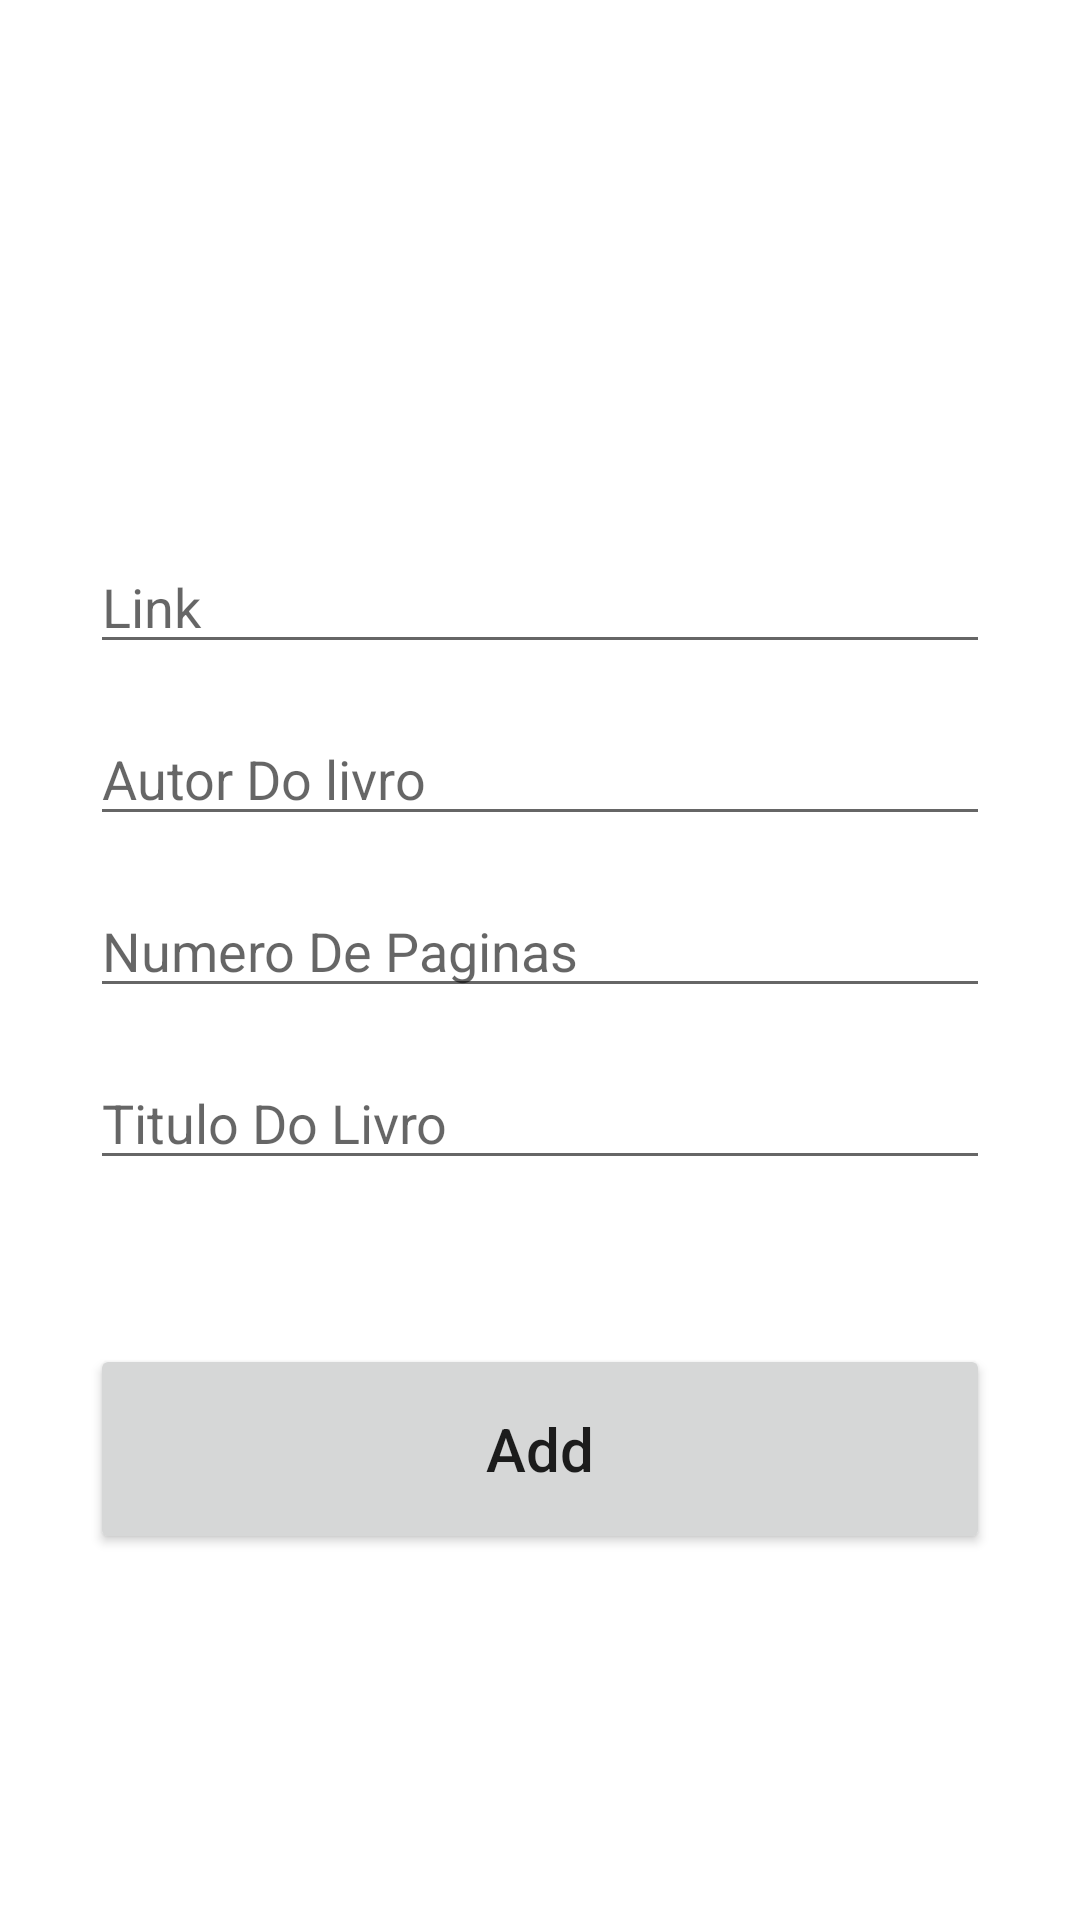

Produce the Android XML layout that renders to this screen, including the resource entries it uses.
<!-- AndroidManifest.xml: application theme Theme.Livraria2 -->
<!-- res/layout/activity_add.xml -->
<?xml version="1.0" encoding="utf-8"?>
<androidx.constraintlayout.widget.ConstraintLayout xmlns:android="http://schemas.android.com/apk/res/android"
    xmlns:app="http://schemas.android.com/apk/res-auto"
    xmlns:tools="http://schemas.android.com/tools"
    android:layout_width="match_parent"
    android:layout_height="match_parent"
    tools:context=".AddActivity"
    android:padding="30dp">

    <EditText
        android:id="@+id/link_imput"
        android:layout_width="match_parent"
        android:layout_height="wrap_content"
        android:layout_marginTop="16dp"
        android:ems="10"
        android:hint="Titulo Do Livro"
        android:inputType="textPersonName"
        app:layout_constraintEnd_toEndOf="parent"
        app:layout_constraintHorizontal_bias="0.733"
        app:layout_constraintStart_toStartOf="parent"
        app:layout_constraintTop_toBottomOf="@+id/pages_input" />

    <EditText
        android:id="@+id/title_input"
        android:layout_width="match_parent"
        android:layout_height="wrap_content"
        android:layout_marginTop="150dp"
        android:ems="10"
        android:hint="Link"
        android:inputType="textPersonName"
        app:layout_constraintEnd_toEndOf="parent"
        app:layout_constraintStart_toStartOf="parent"
        app:layout_constraintTop_toTopOf="parent" />

    <EditText
        android:id="@+id/author_input"
        android:layout_width="match_parent"
        android:layout_height="wrap_content"
        android:layout_marginTop="16dp"
        android:ems="10"
        android:hint="Autor Do livro"
        android:inputType="textPersonName"
        app:layout_constraintEnd_toEndOf="parent"
        app:layout_constraintHorizontal_bias="0.733"
        app:layout_constraintStart_toStartOf="parent"
        app:layout_constraintTop_toBottomOf="@+id/title_input" />

    <EditText
        android:id="@+id/pages_input"
        android:layout_width="match_parent"
        android:layout_height="wrap_content"
        android:layout_marginTop="16dp"
        android:ems="10"
        android:hint="Numero De Paginas"
        android:inputType="number"
        app:layout_constraintEnd_toEndOf="parent"
        app:layout_constraintStart_toStartOf="parent"
        app:layout_constraintTop_toBottomOf="@+id/author_input" />

    <Button
        android:id="@+id/add_button"
        android:layout_width="match_parent"
        android:layout_height="70dp"
        android:layout_marginTop="112dp"
        android:text="Add"
        android:textAllCaps="false"
        android:textSize="20sp"
        app:layout_constraintEnd_toEndOf="parent"
        app:layout_constraintStart_toStartOf="parent"
        app:layout_constraintTop_toBottomOf="@+id/pages_input" />
</androidx.constraintlayout.widget.ConstraintLayout>
<!-- resources referenced by this layout -->
<resources>
  <style name="Theme.Livraria2" parent="Theme.MaterialComponents.DayNight.DarkActionBar">
          
          <item name="colorPrimary">@color/purple_500</item>
          <item name="colorPrimaryVariant">@color/purple_700</item>
          <item name="colorOnPrimary">@color/white</item>
          
          <item name="colorSecondary">@color/teal_200</item>
          <item name="colorSecondaryVariant">@color/teal_700</item>
          <item name="colorOnSecondary">@color/black</item>
          
          <item name="android:statusBarColor">?attr/colorPrimaryVariant</item>
          
      </style>
  <!-- not gathered from this repository: default colours our renderer supplied (Android Studio template values) -->
  <color name="purple_500">#FF6200EE</color>
  <color name="purple_700">#FF3700B3</color>
  <color name="teal_200">#FF03DAC5</color>
  <color name="teal_700">#FF018786</color>
  <color name="black">#FF000000</color>
  <color name="white">#FFFFFFFF</color>
</resources>
